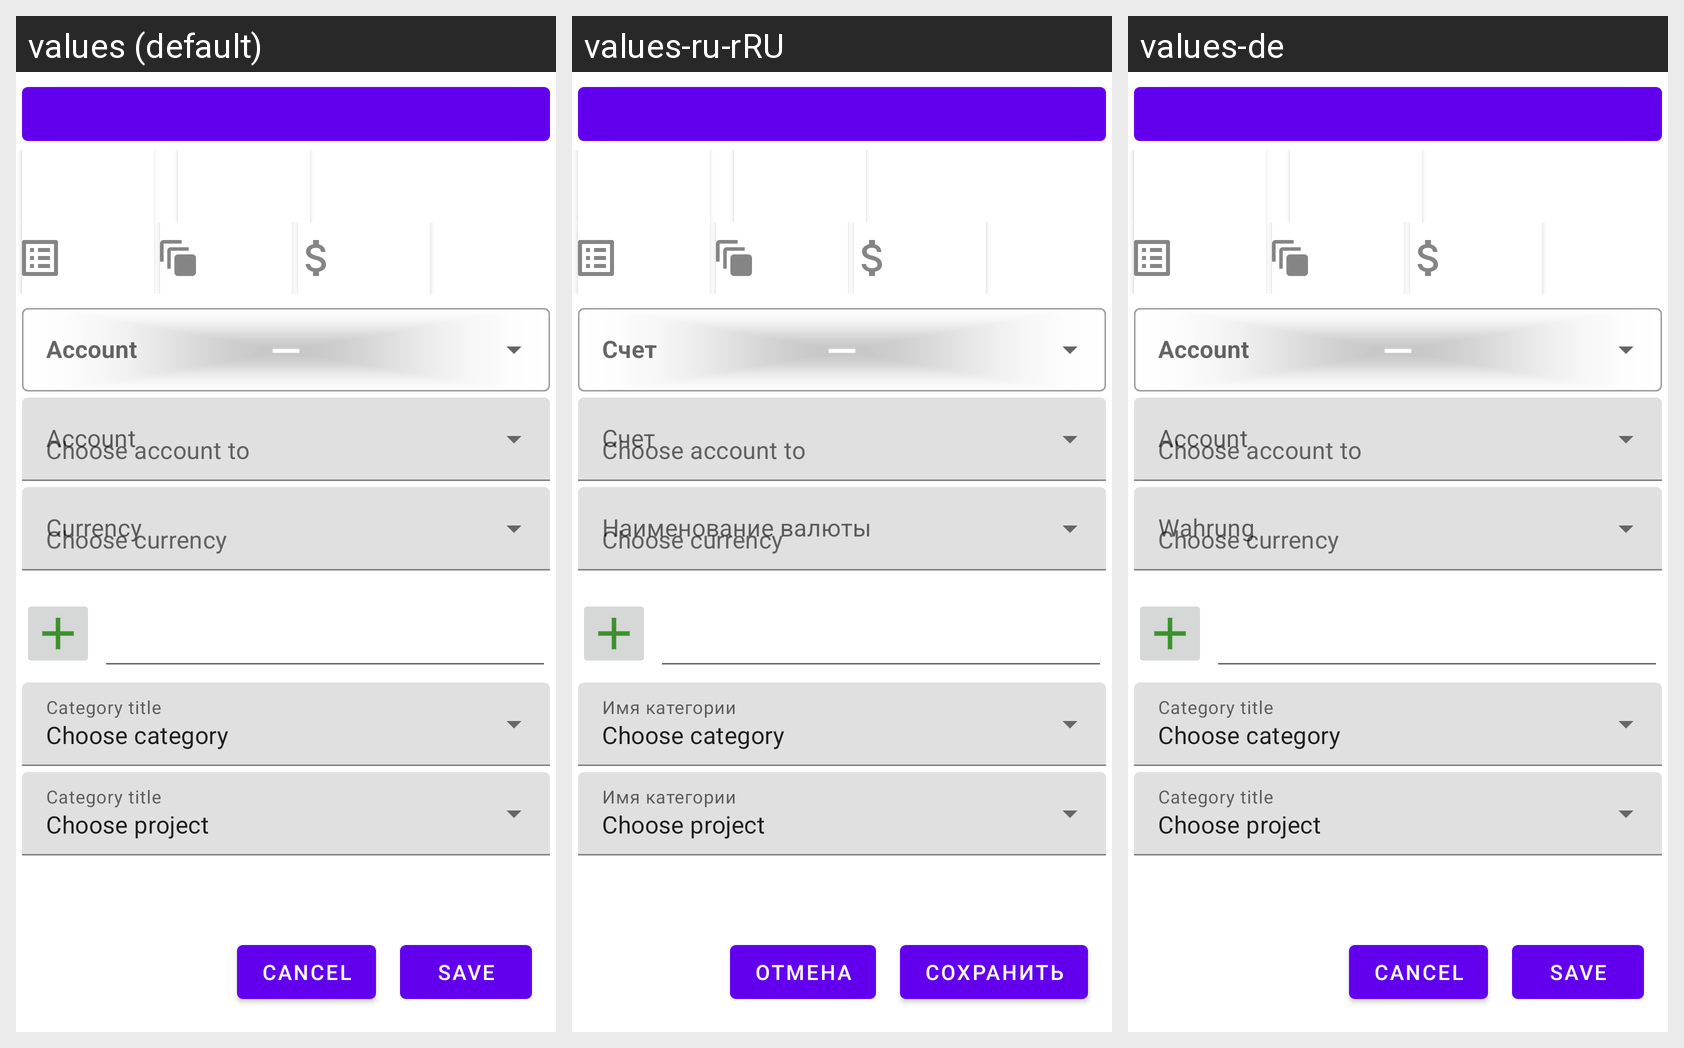

This grid shows one Android layout under several languages. Give, for every string resource on the screen, its name, the default text and each shown locale's text.
Android screen res/layout/money_transaction_fragment_old_v2.xml rendered under 3 locales, left to right: values (default), values-ru-rRU, values-de. Device: Nexus 5 (rendered at 1080×1920; each locale shown at half size, 540×960, under a caption strip naming it); theme Theme.Moneymate.
Strings drawn on this screen, with the default value and each locale's value (text and hints the layout hard-codes, and strings that could not be matched under every locale, appear in the picture but are not listed):

transaction_account_label
  values: Account
  values-ru-rRU: Счет
  values-de: Account

button_ok_text
  values: Save
  values-ru-rRU: Сохранить
  values-de: Save

button_cancel_text
  values: Cancel
  values-ru-rRU: Отмена
  values-de: Cancel
